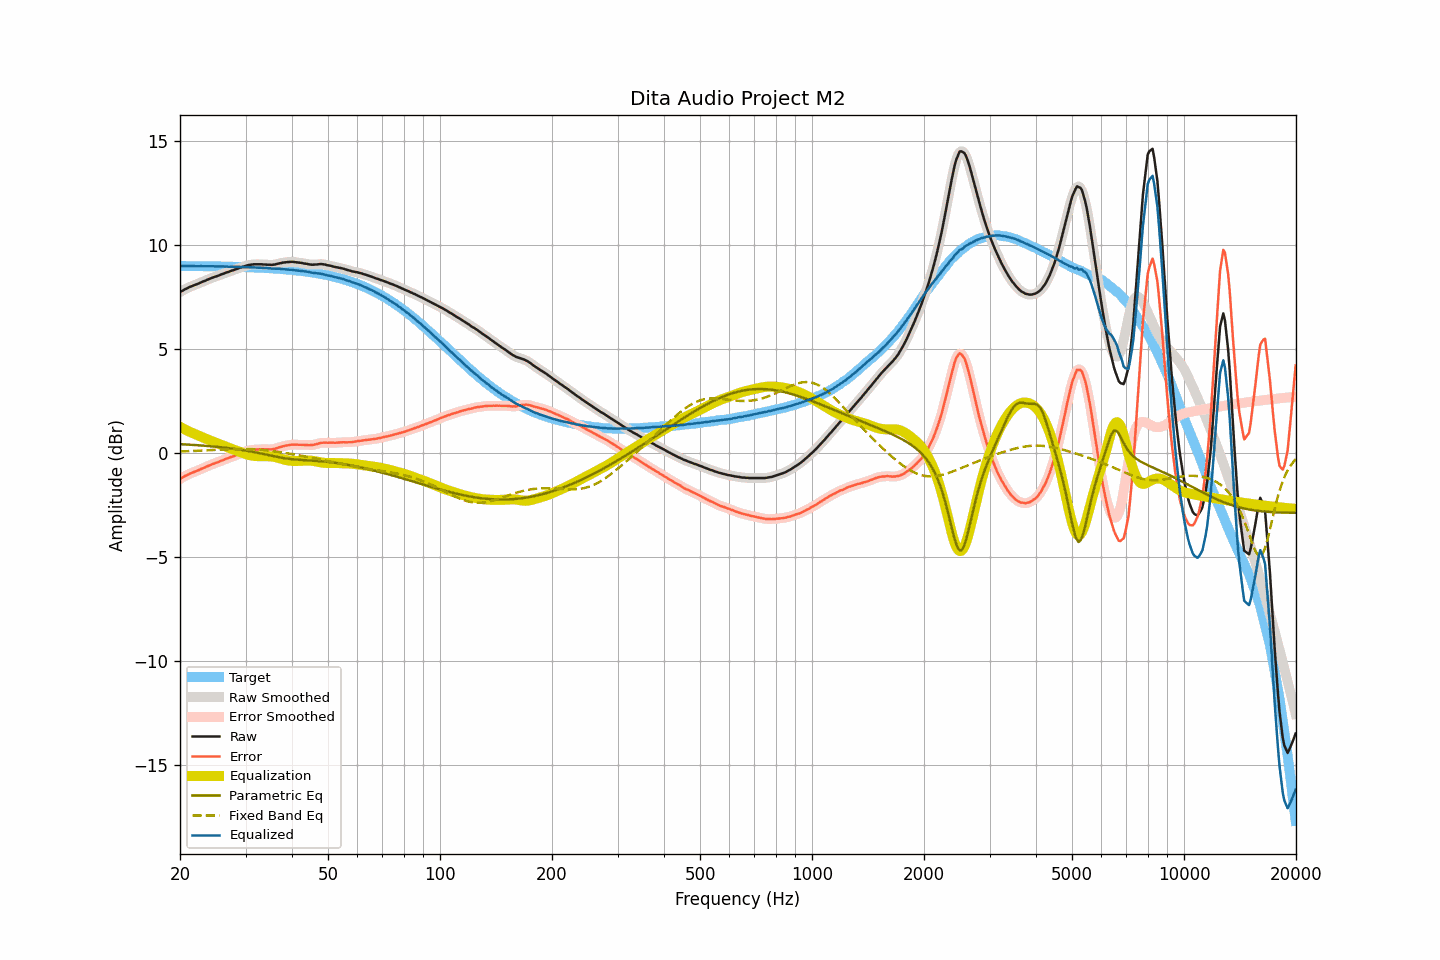

Source data for this figure (header and first rows):
frequency, raw, smoothed, error, error_smoothed, equalization, parametric_eq, fixed_band_eq, equalized_raw, equalized_smoothed, target
20.00, 7.72, 7.72, -1.26, -1.26, 1.25, 0.42, 0.07, 8.97, 8.97, 8.98
20.20, 7.77, 7.77, -1.21, -1.21, 1.21, 0.41, 0.07, 8.98, 8.98, 8.98
20.40, 7.81, 7.81, -1.17, -1.17, 1.17, 0.41, 0.07, 8.98, 8.98, 8.98
20.61, 7.86, 7.85, -1.12, -1.12, 1.13, 0.40, 0.07, 8.99, 8.98, 8.98
20.81, 7.89, 7.89, -1.09, -1.08, 1.09, 0.40, 0.08, 8.98, 8.98, 8.98
21.02, 7.93, 7.93, -1.05, -1.04, 1.05, 0.40, 0.08, 8.98, 8.98, 8.98
21.23, 7.97, 7.97, -1.01, -1.01, 1.01, 0.39, 0.08, 8.98, 8.98, 8.97
21.44, 8.00, 8.00, -0.97, -0.97, 0.98, 0.39, 0.09, 8.98, 8.98, 8.97
21.66, 8.03, 8.03, -0.94, -0.94, 0.94, 0.38, 0.09, 8.97, 8.97, 8.97
21.87, 8.06, 8.06, -0.91, -0.91, 0.91, 0.38, 0.09, 8.97, 8.97, 8.97
22.09, 8.09, 8.09, -0.88, -0.88, 0.88, 0.37, 0.10, 8.97, 8.97, 8.97
22.31, 8.12, 8.12, -0.85, -0.85, 0.85, 0.36, 0.10, 8.97, 8.97, 8.97
22.54, 8.15, 8.15, -0.82, -0.82, 0.82, 0.36, 0.10, 8.96, 8.97, 8.97
22.76, 8.19, 8.19, -0.78, -0.78, 0.78, 0.35, 0.11, 8.97, 8.97, 8.97
22.99, 8.22, 8.22, -0.75, -0.75, 0.75, 0.35, 0.11, 8.97, 8.97, 8.97
23.22, 8.25, 8.25, -0.72, -0.72, 0.72, 0.34, 0.11, 8.97, 8.97, 8.97
23.45, 8.28, 8.28, -0.69, -0.68, 0.68, 0.34, 0.12, 8.96, 8.96, 8.97
23.69, 8.32, 8.32, -0.65, -0.65, 0.65, 0.33, 0.12, 8.97, 8.96, 8.96
23.92, 8.35, 8.35, -0.61, -0.61, 0.62, 0.32, 0.13, 8.97, 8.96, 8.96
24.16, 8.38, 8.38, -0.58, -0.58, 0.58, 0.32, 0.13, 8.96, 8.96, 8.96
24.40, 8.41, 8.41, -0.55, -0.55, 0.55, 0.31, 0.13, 8.96, 8.96, 8.96
24.65, 8.44, 8.44, -0.52, -0.52, 0.52, 0.30, 0.14, 8.96, 8.96, 8.96
24.89, 8.47, 8.47, -0.49, -0.49, 0.49, 0.29, 0.14, 8.96, 8.96, 8.96
25.14, 8.49, 8.49, -0.47, -0.46, 0.46, 0.29, 0.15, 8.95, 8.96, 8.96
25.39, 8.52, 8.52, -0.44, -0.44, 0.43, 0.28, 0.15, 8.95, 8.95, 8.96
25.65, 8.55, 8.55, -0.41, -0.41, 0.40, 0.27, 0.15, 8.95, 8.95, 8.95
25.91, 8.58, 8.58, -0.37, -0.37, 0.37, 0.26, 0.16, 8.95, 8.95, 8.95
26.16, 8.61, 8.61, -0.34, -0.34, 0.34, 0.25, 0.16, 8.95, 8.95, 8.95
26.43, 8.64, 8.64, -0.31, -0.31, 0.31, 0.25, 0.17, 8.95, 8.95, 8.95
26.69, 8.67, 8.67, -0.28, -0.28, 0.28, 0.24, 0.17, 8.95, 8.95, 8.95
26.96, 8.69, 8.69, -0.26, -0.25, 0.25, 0.23, 0.17, 8.94, 8.95, 8.95
27.23, 8.72, 8.72, -0.23, -0.23, 0.22, 0.22, 0.17, 8.94, 8.94, 8.94
27.50, 8.75, 8.74, -0.19, -0.20, 0.20, 0.21, 0.18, 8.94, 8.94, 8.94
27.77, 8.77, 8.77, -0.17, -0.17, 0.17, 0.20, 0.18, 8.94, 8.94, 8.94
28.05, 8.80, 8.80, -0.14, -0.14, 0.14, 0.19, 0.18, 8.94, 8.94, 8.94
28.33, 8.83, 8.83, -0.11, -0.11, 0.11, 0.18, 0.18, 8.94, 8.94, 8.94
28.62, 8.86, 8.86, -0.08, -0.08, 0.08, 0.17, 0.19, 8.94, 8.94, 8.93
28.90, 8.89, 8.89, -0.04, -0.05, 0.05, 0.15, 0.19, 8.94, 8.93, 8.93
29.19, 8.91, 8.91, -0.02, -0.02, 0.02, 0.14, 0.19, 8.93, 8.93, 8.93
29.48, 8.94, 8.94, 0.01, 0.01, -0.01, 0.13, 0.19, 8.93, 8.93, 8.93
29.78, 8.96, 8.96, 0.03, 0.04, -0.04, 0.12, 0.19, 8.92, 8.92, 8.92
30.08, 8.99, 8.99, 0.07, 0.07, -0.06, 0.11, 0.19, 8.92, 8.92, 8.92
30.38, 9.01, 9.01, 0.09, 0.09, -0.09, 0.09, 0.18, 8.92, 8.92, 8.92
30.68, 9.03, 9.03, 0.11, 0.11, -0.11, 0.08, 0.18, 8.92, 8.92, 8.92
30.99, 9.04, 9.04, 0.13, 0.13, -0.12, 0.06, 0.18, 8.92, 8.92, 8.91
31.30, 9.05, 9.05, 0.14, 0.14, -0.14, 0.05, 0.18, 8.91, 8.91, 8.91
31.61, 9.06, 9.06, 0.15, 0.15, -0.15, 0.04, 0.17, 8.91, 8.91, 8.91
31.93, 9.06, 9.06, 0.16, 0.16, -0.16, 0.02, 0.17, 8.90, 8.90, 8.90
32.24, 9.06, 9.06, 0.16, 0.16, -0.16, 0.00, 0.16, 8.90, 8.90, 8.90
32.57, 9.06, 9.06, 0.16, 0.16, -0.16, -0.01, 0.16, 8.90, 8.90, 8.90
32.89, 9.06, 9.06, 0.17, 0.17, -0.16, -0.03, 0.15, 8.89, 8.89, 8.89
33.22, 9.06, 9.06, 0.17, 0.17, -0.17, -0.04, 0.14, 8.89, 8.89, 8.89
33.55, 9.05, 9.05, 0.16, 0.17, -0.16, -0.06, 0.13, 8.88, 8.89, 8.89
33.89, 9.05, 9.05, 0.17, 0.16, -0.16, -0.08, 0.13, 8.89, 8.88, 8.88
34.23, 9.04, 9.04, 0.16, 0.16, -0.16, -0.09, 0.12, 8.88, 8.88, 8.88
34.57, 9.04, 9.04, 0.17, 0.17, -0.16, -0.11, 0.11, 8.87, 8.87, 8.87
34.92, 9.04, 9.03, 0.17, 0.17, -0.17, -0.13, 0.10, 8.87, 8.87, 8.87
35.27, 9.03, 9.03, 0.17, 0.17, -0.18, -0.14, 0.09, 8.85, 8.86, 8.86
35.62, 9.04, 9.04, 0.18, 0.18, -0.19, -0.16, 0.08, 8.85, 8.85, 8.86
35.97, 9.05, 9.05, 0.20, 0.20, -0.20, -0.18, 0.07, 8.85, 8.85, 8.85
... 635 more rows
